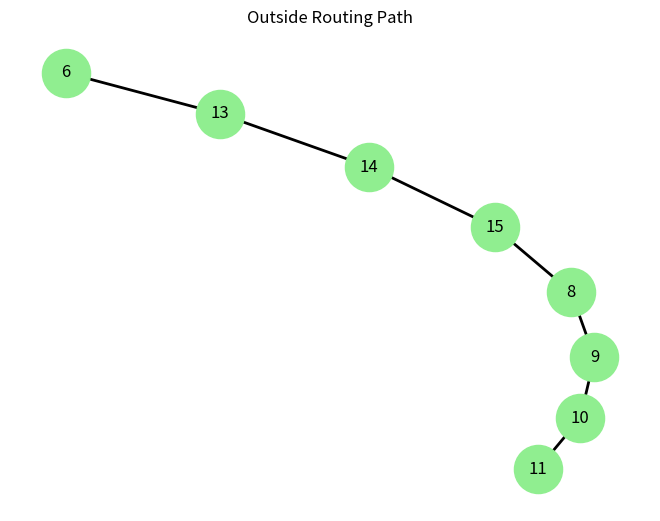

Generate this figure with matplotlib:
import matplotlib.pyplot as plt
import networkx as nx


# =====================================
# Reutilizando Check
# =====================================

def check(A, B):
    a = A.bit_length()
    b = B.bit_length()

    while a != b:
        A *= 2
        a = A.bit_length()

    return A < B


# =====================================
# Verifica intervalo de subárvore
# =====================================

def in_interval(A, B):
    a = A.bit_length()
    b = B.bit_length()

    if a > b:
        return False

    shift = b - a
    lower = A << shift
    upper = lower + (1 << shift) - 1

    return lower <= B <= upper


# =====================================
# Outside Routing
# =====================================

def outside_routing(A, B, n):

    path = [A]
    a = A.bit_length()
    b = B.bit_length()

    # ============================
    # Caso A = 0
    # ============================
    if A == 0:
        A = 2 ** (n - 1)
        path.append(A)

        limit = B * (2 ** (n - b)) + (2 ** (n - b)) - 1

        while A > limit:
            A -= 1
            path.append(A)

        while A.bit_length() > b:
            A //= 2
            path.append(A)

        return path

    # ============================
    # Caso fora do intervalo
    # ============================
    if not in_interval(A, B):

        if check(A, B):

            # descer preenchendo 0
            while A.bit_length() < n:
                A = A * 2
                path.append(A)

            # ir até borda inferior
            while A > 2 ** (n - 1):
                A -= 1
                path.append(A)

            # reset estrutural
            A = 2 ** (n - 1)
            path.append(A)

            limit = B * (2 ** (n - b)) + (2 ** (n - b)) - 1

            while A > limit:
                A -= 1
                path.append(A)

        else:

            # descer preenchendo 1
            while A.bit_length() < n:
                A = A * 2 + 1
                path.append(A)

            # ir até borda superior
            while A < 2 ** n - 1:
                A += 1
                path.append(A)

            # reset estrutural
            A = 2 ** (n - 1)
            path.append(A)

            while A < B * (2 ** (n - b)):
                A += 1
                path.append(A)

    # ============================
    # Caso dentro do intervalo
    # ============================
    else:

        shift = b - a
        lower = A << shift
        mid = lower + (1 << (shift - 1)) - 1 if shift > 0 else lower

        # subir até raiz
        while A > 0:
            A //= 2
            path.append(A)

        A = 2 ** (n - 1)
        path.append(A)

        if B <= mid:

            while A < B * (2 ** (n - b)):
                A += 1
                path.append(A)

        else:

            limit = B * (2 ** (n - b)) + (2 ** (n - b)) - 1

            while A > limit:
                A -= 1
                path.append(A)

    # ============================
    # Contração final
    # ============================
    while A.bit_length() > b:
        A //= 2
        path.append(A)

    return path


# =====================================
# Plot
# =====================================

def plot_outside_path(path):

    G = nx.Graph()

    for i in range(len(path) - 1):
        G.add_edge(path[i], path[i + 1])

    pos = nx.spring_layout(G)

    plt.figure()
    nx.draw(G, pos,
            with_labels=True,
            node_color="lightgreen",
            node_size=1200,
            width=2)

    plt.title("Outside Routing Path")
    plt.show()


# =====================================
# TESTE
# =====================================

if __name__ == "__main__":

    A = 6
    B = 11
    n = 4

    print(f"Outside Routing de {A} para {B} (n={n})")

    path = outside_routing(A, B, n)

    print("Caminho:")
    print(" → ".join(map(str, path)))

    plot_outside_path(path)
